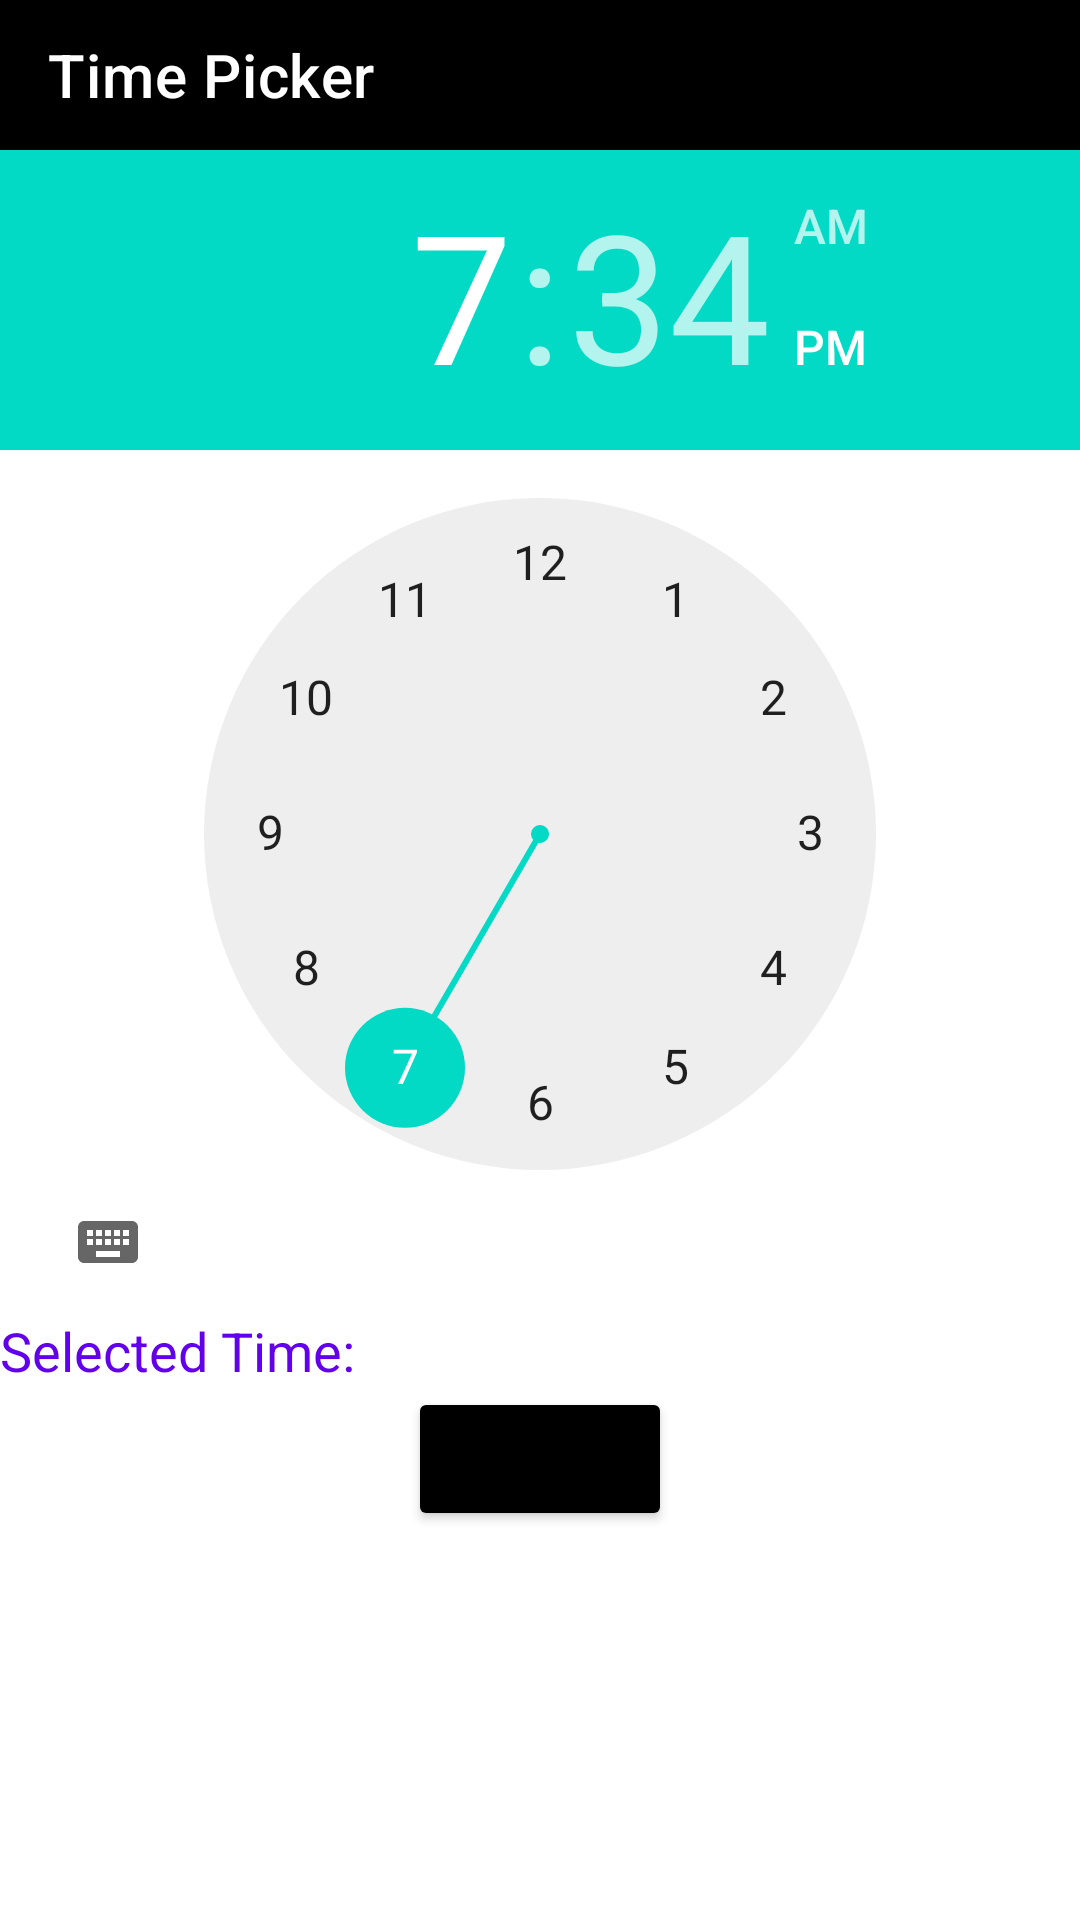

Reconstruct the res/layout file that produces this screen, plus the resources it refers to.
<!-- AndroidManifest.xml: application theme Theme.TimeAndDate -->
<!-- res/layout/activity_time.xml -->
<?xml version="1.0" encoding="utf-8"?>
<LinearLayout xmlns:android="http://schemas.android.com/apk/res/android"
    xmlns:app="http://schemas.android.com/apk/res-auto"
    xmlns:tools="http://schemas.android.com/tools"
    android:layout_width="match_parent"
    android:layout_height="match_parent"
    android:orientation="vertical"
    tools:context=".TimeActivity">
    <androidx.appcompat.widget.Toolbar
        android:layout_width="match_parent"
        android:layout_height="50dp"
        android:background="@color/black"
        app:title="Time Picker"
        app:titleTextColor="@color/white"/>
    <TimePicker
        android:layout_width="wrap_content"
        android:layout_height="wrap_content"
        android:id="@+id/timePicker"/>
    <TextView
        android:id="@+id/TimeTv"
        android:layout_width="wrap_content"
        android:layout_height="wrap_content"
        android:textSize="18dp"
        android:textColor="@color/purple_500"
        android:text="Selected Time:"/>
    <Button
        android:layout_width="wrap_content"
        android:layout_height="wrap_content"
        android:layout_gravity="center"
        android:text="submit"
        android:backgroundTint="@color/black"
        android:id="@+id/submit"/>

</LinearLayout>
<!-- resources referenced by this layout -->
<resources>
  <style name="Theme.TimeAndDate" parent="Theme.MaterialComponents.DayNight.NoActionBar">
          
          <item name="colorPrimary">@color/purple_500</item>
          <item name="colorPrimaryVariant">@color/black
  
          </item>
          <item name="colorOnPrimary">@color/white</item>
          
          <item name="colorSecondary">@color/teal_200</item>
          <item name="colorSecondaryVariant">@color/teal_700</item>
          <item name="colorOnSecondary">@color/black</item>
          
          <item name="android:statusBarColor" tools:targetApi="l">?attr/colorPrimaryVariant</item>
          
      </style>
  <!-- not gathered from this repository: default colours our renderer supplied (Android Studio template values) -->
  <color name="purple_500">#FF6200EE</color>
  <color name="teal_200">#FF03DAC5</color>
  <color name="teal_700">#FF018786</color>
  <color name="black">#FF000000</color>
  <color name="white">#FFFFFFFF</color>
</resources>
